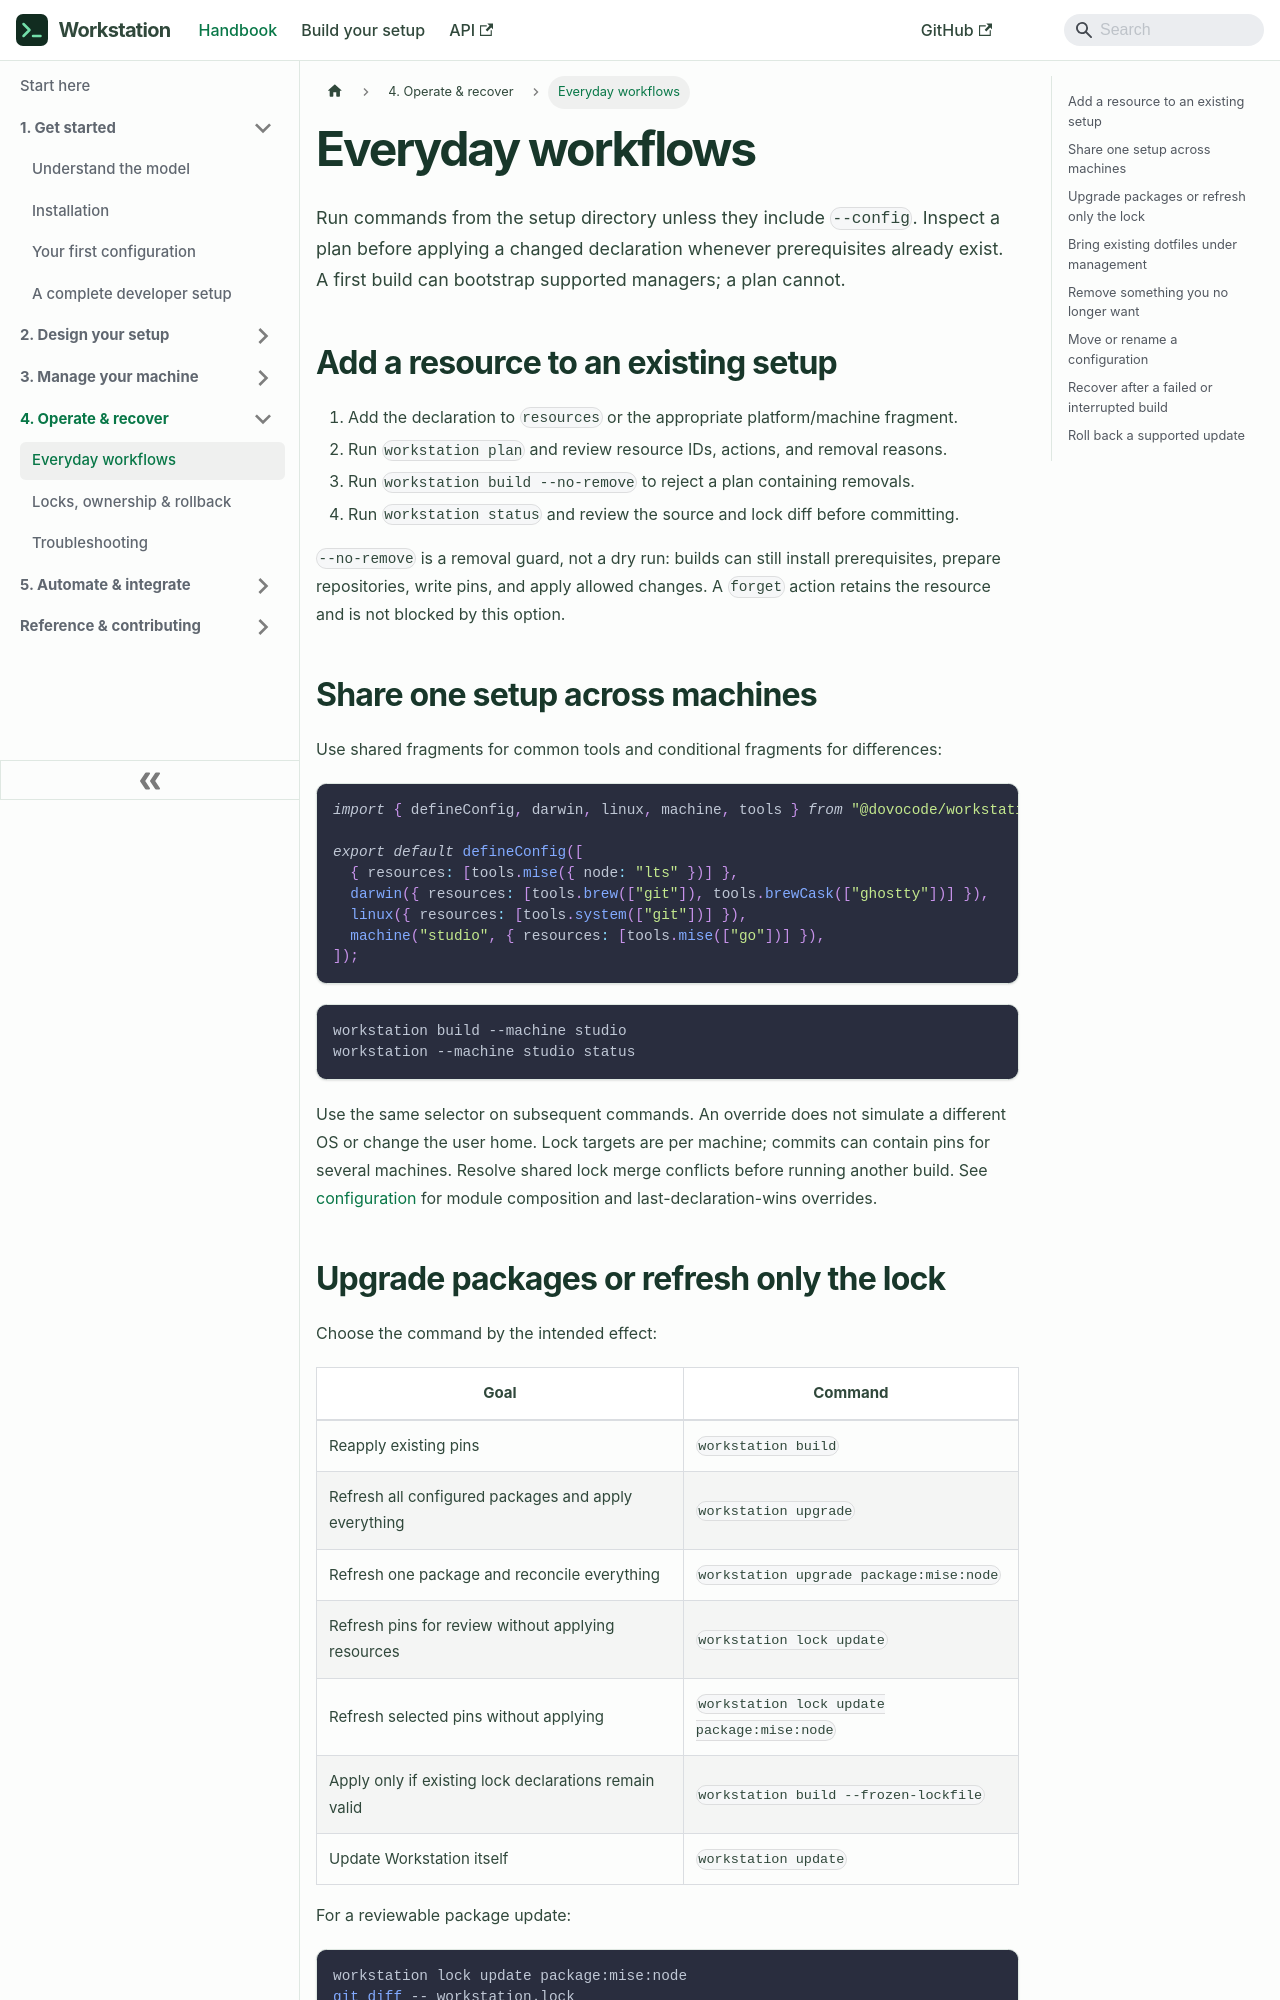

repository: dovocode/workstation · page: workflows/index.html · generator: docusaurus

---
title: "Everyday workflows"
sidebar_label: "Everyday workflows"
---

# Everyday workflows

Run commands from the setup directory unless they include `--config`. Inspect a
plan before applying a changed declaration whenever prerequisites already exist.
A first build can bootstrap supported managers; a plan cannot.

## Add a resource to an existing setup

1. Add the declaration to `resources` or the appropriate platform/machine fragment.
2. Run `workstation plan` and review resource IDs, actions, and removal reasons.
3. Run `workstation build --no-remove` to reject a plan containing removals.
4. Run `workstation status` and review the source and lock diff before committing.

`--no-remove` is a removal guard, not a dry run: builds can still install
prerequisites, prepare repositories, write pins, and apply allowed changes.
A `forget` action retains the resource and is not blocked by this option.

## Share one setup across machines

Use shared fragments for common tools and conditional fragments for differences:

```ts
import { defineConfig, darwin, linux, machine, tools } from "@dovocode/workstation";

export default defineConfig([
  { resources: [tools.mise({ node: "lts" })] },
  darwin({ resources: [tools.brew(["git"]), tools.brewCask(["ghostty"])] }),
  linux({ resources: [tools.system(["git"])] }),
  machine("studio", { resources: [tools.mise(["go"])] }),
]);
```

```sh
workstation build --machine studio
workstation --machine studio status
```

Use the same selector on subsequent commands. An override does not simulate a
different OS or change the user home. Lock targets are per machine; commits can
contain pins for several machines. Resolve shared lock merge conflicts before
running another build. See [configuration](configuration.md) for module composition
and last-declaration-wins overrides.
